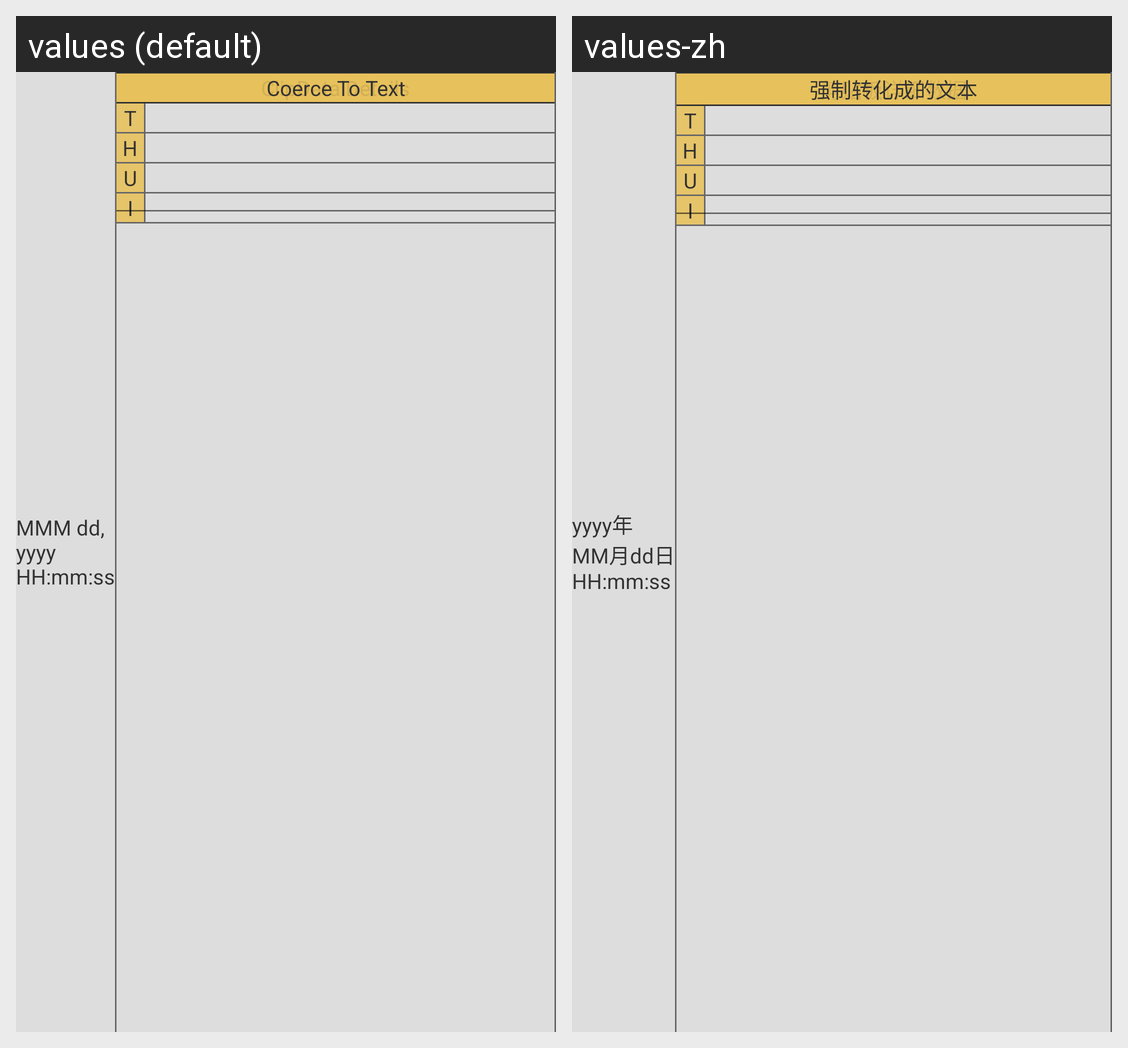

This grid shows one Android layout under two languages. Give, for every string resource on the screen, its name, the default text and each shown locale's text.
Android screen res/layout/log_row.xml rendered under 2 locales, left to right: values (default), values-zh. Device: Nexus 5 (rendered at 1080×1920; each locale shown at half size, 540×960, under a caption strip naming it); theme AppTheme.
Strings drawn on this screen, with the default value and each locale's value (text and hints the layout hard-codes, and strings that could not be matched under every locale, appear in the picture but are not listed):

log_time_format
  values: MMM dd,
      yyyy
      HH:mm:ss
  values-zh: yyyy年
      MM月dd日
      HH:mm:ss

clip_data_details_prompt
  values: ClipData Details
  values-zh: 剪贴板详细数据

clip_data_text_prompt_short
  values: T
  values-zh: T

clip_data_html_prompt_short
  values: H
  values-zh: H

clip_data_url_prompt_short
  values: U
  values-zh: U

clip_data_intent_prompt_short
  values: I
  values-zh: I

clip_data_coerce_prompt
  values: Coerce To Text
  values-zh: 强制转化成的文本
